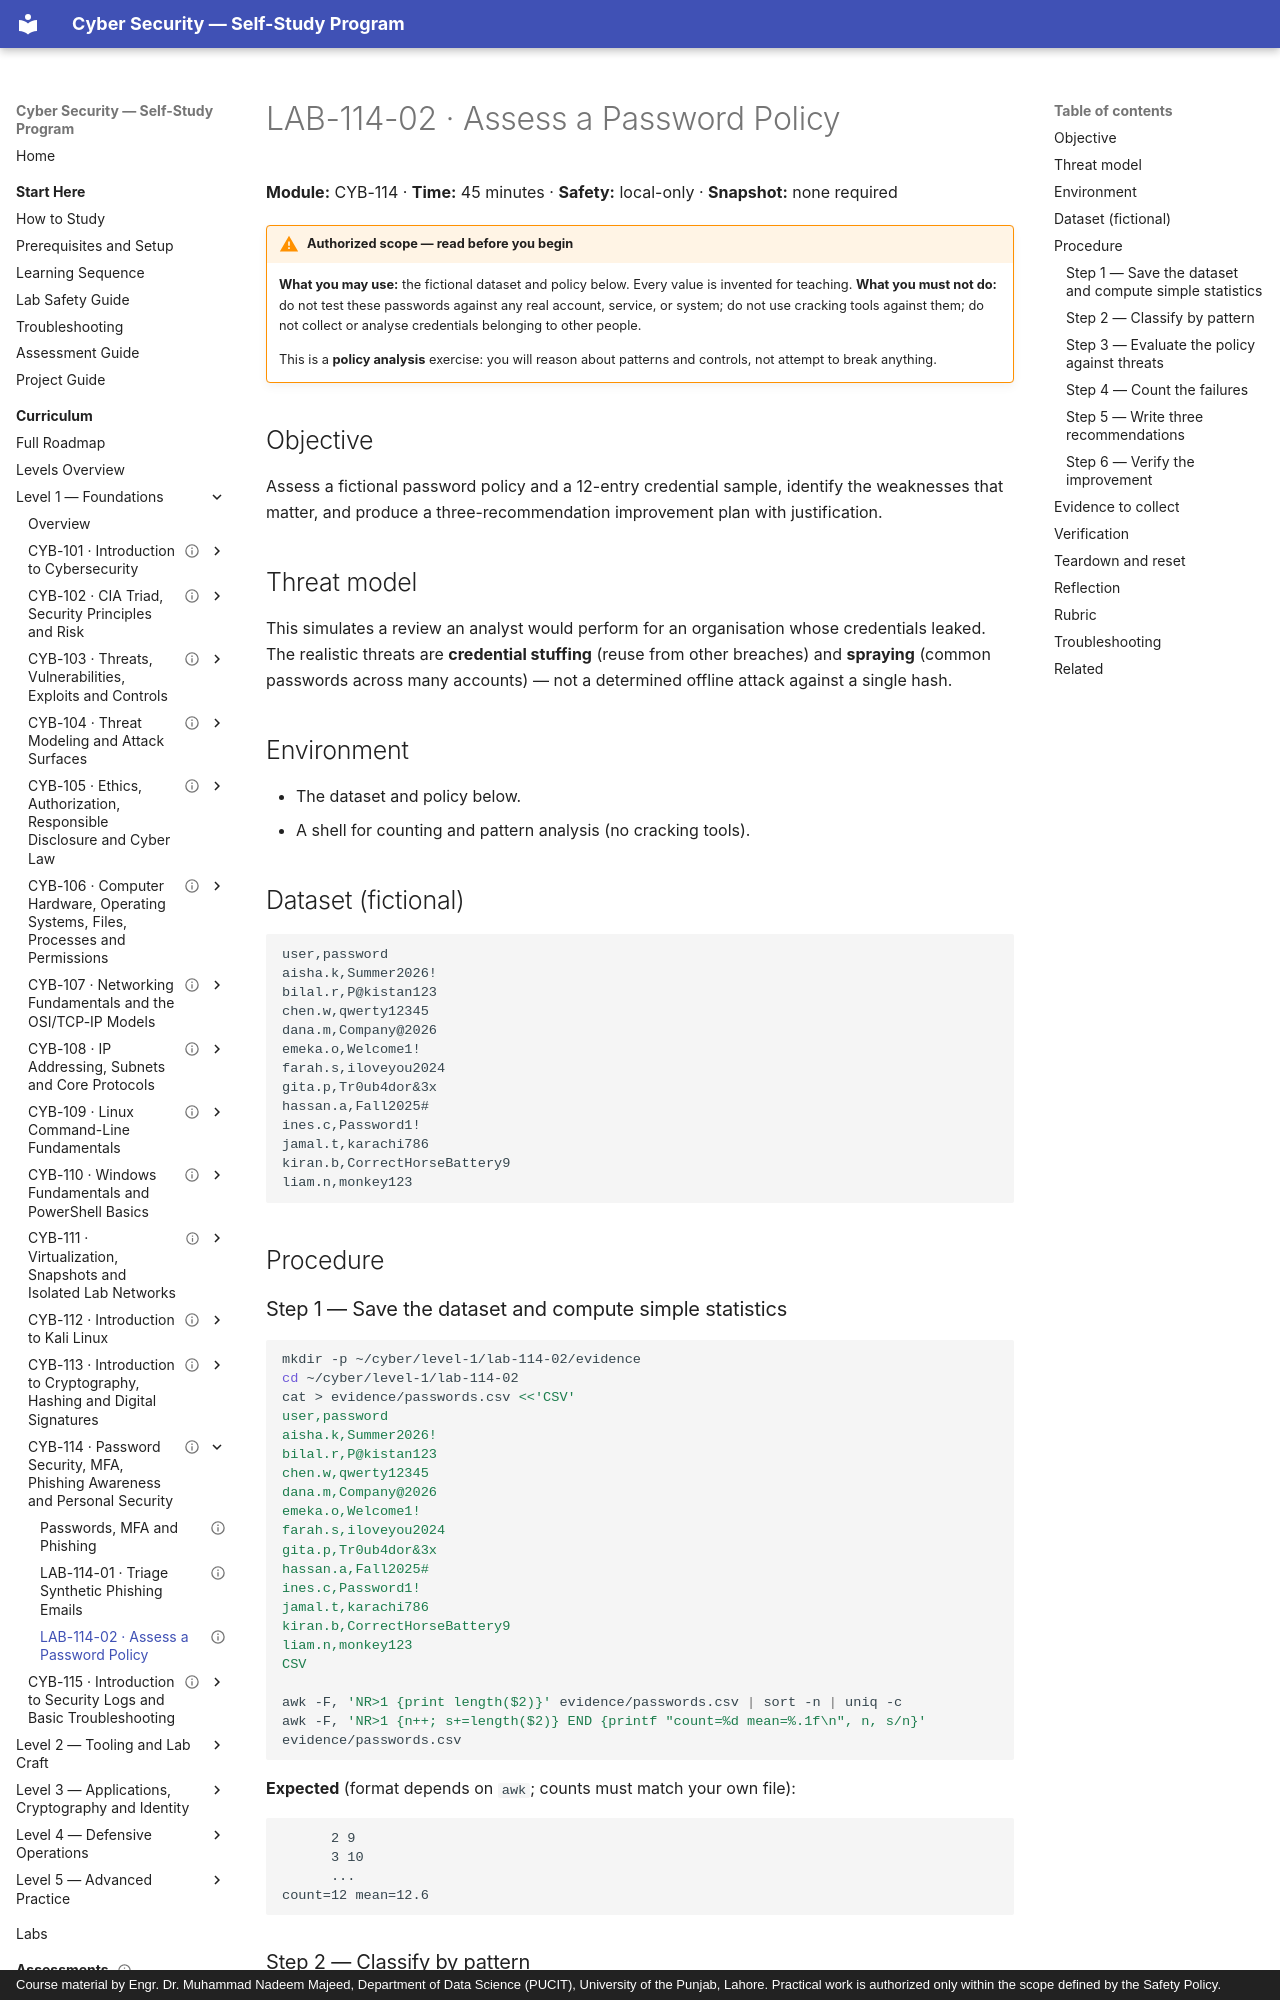

repository: nadeem-majeedch/CyberSecurity · page: levels/level-1-foundations/14-passwords-mfa-phishing/lab-02-password-policy/index.html · generator: mkdocs · copyright: Course material by Engr. Dr. Muhammad Nadeem Majeed, Department of Data Science (PUCIT), University of the Punjab, Lahore. Practical work is authorized only within the scope defined by the Safety Policy.

---
title: "LAB-114-02 · Assess a Password Policy"
description: "Analyse a fictional credential set and policy document, then recommend specific improvements without cracking anything."
module_code: CYB-114
level: 1
kind: lab
prerequisites: [CYB-114]
estimated_minutes: 45
difficulty: beginner
safety: local-only
lab_ids: [LAB-114-02]
version: 1.0.0
last_reviewed: 2026-10-28
reviewers: []
status: published
tags: [passwords, policy, risk]
---

# LAB-114-02 · Assess a Password Policy

**Module:** CYB-114 · **Time:** 45 minutes · **Safety:** local-only · **Snapshot:** none required

!!! warning "Authorized scope — read before you begin"
    **What you may use:** the fictional dataset and policy below. Every value is invented for teaching.
    **What you must not do:** do not test these passwords against any real account, service, or system; do not
    use cracking tools against them; do not collect or analyse credentials belonging to other people.

    This is a **policy analysis** exercise: you will reason about patterns and controls, not attempt to break
    anything.

## Objective

Assess a fictional password policy and a 12-entry credential sample, identify the weaknesses that matter, and
produce a three-recommendation improvement plan with justification.

## Threat model

This simulates a review an analyst would perform for an organisation whose credentials leaked. The realistic
threats are **credential stuffing** (reuse from other breaches) and **spraying** (common passwords across many
accounts) — not a determined offline attack against a single hash.

## Environment

- The dataset and policy below.
- A shell for counting and pattern analysis (no cracking tools).

## Dataset (fictional)

```csv
user,password
aisha.k,Summer2026!
bilal.r,P@kistan123
chen.w,qwerty12345
dana.m,Company@2026
emeka.o,Welcome1!
farah.s,iloveyou2024
gita.p,Tr0ub4dor&3x
hassan.a,Fall2025#
ines.c,Password1!
jamal.t,karachi786
kiran.b,CorrectHorseBattery9
liam.n,monkey123
```

## Procedure
